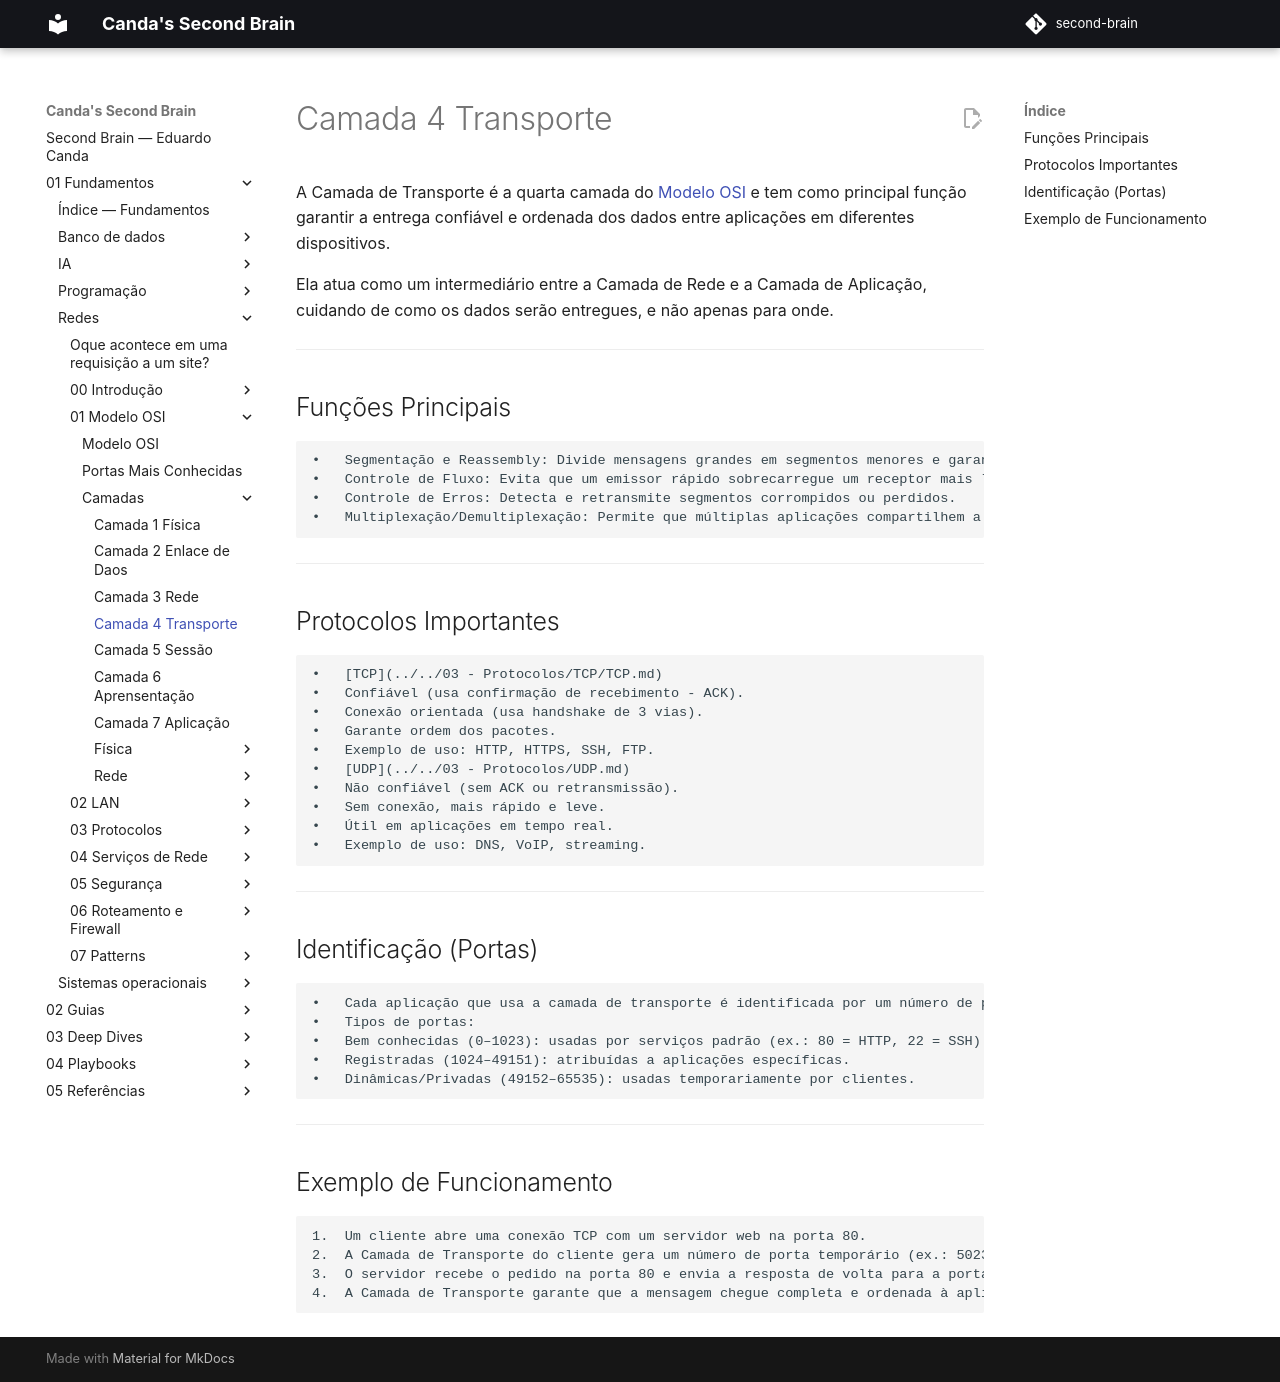

repository: EduardoCanda/second-brain · page: 01 - Fundamentos/Redes/01 - Modelo OSI/Camadas/Camada 4 Transporte/index.html · generator: mkdocs

A Camada de Transporte é a quarta camada do [Modelo OSI](../Modelo OSI.md) e tem como principal função garantir a entrega confiável e ordenada dos dados entre aplicações em diferentes dispositivos.

Ela atua como um intermediário entre a Camada de Rede e a Camada de Aplicação, cuidando de como os dados serão entregues, e não apenas para onde.

---

🧩 Funções Principais
	•	Segmentação e Reassembly: Divide mensagens grandes em segmentos menores e garante que eles sejam remontados corretamente no destino.
	•	Controle de Fluxo: Evita que um emissor rápido sobrecarregue um receptor mais lento.
	•	Controle de Erros: Detecta e retransmite segmentos corrompidos ou perdidos.
	•	Multiplexação/Demultiplexação: Permite que múltiplas aplicações compartilhem a mesma conexão de rede (identificação via portas).

---

🔑 Protocolos Importantes
	•	[TCP](../../03 - Protocolos/TCP/TCP.md)
	•	Confiável (usa confirmação de recebimento - ACK).
	•	Conexão orientada (usa handshake de 3 vias).
	•	Garante ordem dos pacotes.
	•	Exemplo de uso: HTTP, HTTPS, SSH, FTP.
	•	[UDP](../../03 - Protocolos/UDP.md)
	•	Não confiável (sem ACK ou retransmissão).
	•	Sem conexão, mais rápido e leve.
	•	Útil em aplicações em tempo real.
	•	Exemplo de uso: DNS, VoIP, streaming.

---

📊 Identificação (Portas)
	•	Cada aplicação que usa a camada de transporte é identificada por um número de porta.
	•	Tipos de portas:
	•	Bem conhecidas (0–1023): usadas por serviços padrão (ex.: 80 = HTTP, 22 = SSH).
	•	Registradas (1024–49151): atribuídas a aplicações específicas.
	•	Dinâmicas/Privadas (49152–65535): usadas temporariamente por clientes.

---

⚙ Exemplo de Funcionamento
	1.	Um cliente abre uma conexão TCP com um servidor web na porta 80.
	2.	A Camada de Transporte do cliente gera um número de porta temporário (ex.: 50231) para identificar sua aplicação.
	3.	O servidor recebe o pedido na porta 80 e envia a resposta de volta para a porta 50231 do cliente.
	4.	A Camada de Transporte garante que a mensagem chegue completa e ordenada à aplicação.
